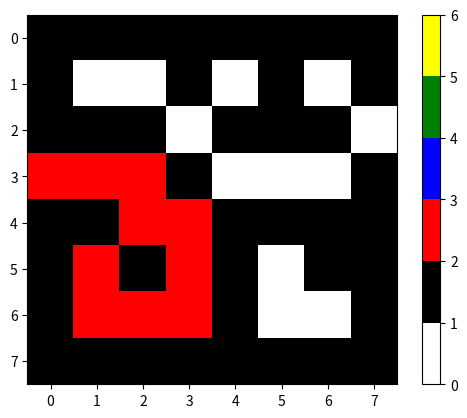

Reproduce this figure in Python.
import numpy as np
import random as rd
import sys
import matplotlib.pyplot as plt
import matplotlib.colors as mcolors

# 递归加深度优先遍历
sys.setrecursionlimit(10000)


class Labyrinth:
    def __init__(self, rows, cols, sparsity):
        """
        初始化一个0 1 构成的矩阵,0为路径,1为墙壁,同时为这个矩阵添加出入口,以列表表示
        :param rows: 矩阵行数
        :param cols: 列数
        :param sparsity: 稀疏程度,越大越稀疏
        """
        # 生成一个全零矩阵
        self.matrix = np.zeros((rows, cols))
        # 生成一个掩码，根据稀疏程度将部分元素置为1
        mask = np.random.rand(rows, cols) > sparsity
        self.matrix[mask] = 1
        # 为迷宫添加墙壁
        self.matrix[-1, :] = 1
        self.matrix[:, -1] = 1
        self.matrix[0, :] = 1
        self.matrix[:, 0] = 1
        # 为矩阵添加出入口
        self.enter_row = rd.randint(1, rows - 2)
        self.exit_row = rd.randint(1, rows - 2)
        self.matrix[self.enter_row, 0] = 0
        self.matrix[self.exit_row, -1] = 0
        self.enter = [self.enter_row, 0]
        self.exit = [self.exit_row, cols - 1]
        del mask, self.enter_row, self.exit_row

    def __str__(self):
        return np.array2string(self.matrix)


class Turtle:
    def __init__(self, mar):
        """
        初始化海龟的初始位置,起点,所在的位置,所在位置的值,并初始化一个记录海龟路径的栈
        :param mar: 传入的迷宫矩阵
        """
        self.mar = mar.matrix
        self.start = mar.enter
        self.exit = mar.exit
        self.current_position = self.start.copy()
        self.path = []
        self.path.append(self.current_position)

    @property
    def value(self):
        return self.mar[tuple(self.current_position)]

    @value.setter
    def value(self, value=1):
        self.mar[tuple(self.current_position)] = value

    def position(self):
        return self.current_position

    def set_position(self, direction):
        row, col = self.current_position
        if direction == 0:
            self.current_position = [row - 1, col]
        elif direction == 1:
            self.current_position = [row + 1, col]
        elif direction == 2:
            self.current_position = [row, col - 1]
        elif direction == 3:  # 这里可能涉及到迷宫的出口,需要特别注意
            self.current_position = [row, col + 1]

    def is_position_available(self, direction):
        row, col = self.current_position
        if direction == 0 and row > 1 and self.mar[row - 1, col] < 0.5:
            return True
        elif direction == 1 and row < self.mar.shape[0] - 2 and self.mar[row + 1, col] < 0.5:
            return True
        elif direction == 2 and col > 1 and self.mar[row, col - 1] < 0.5:
            return True
        elif direction == 3 and self.mar[row, col + 1] < 0.5:  # 这里可能涉及到迷宫的出口,需要特别注意
            return True

    # 这个海龟有点蠢
    def move(self):
        # 碰到出口
        if self.current_position == self.exit:
            self.value = 6
            print("找到出口")
            return True
        if self.value == 0:
            self.value = 2  # 标记地点
        # 依次尝试上下左右四个方向
        found, direction = None, None
        for _direction in [0, 1, 2, 3]:
            if self.is_position_available(_direction):
                found, direction = self.is_position_available(_direction), _direction
        if found:
            self.set_position(direction)
            print(self.current_position)
            self.path.append(self.current_position)  # 标记当前地点
            self.value = 2
            # 如果成功找到出口，返回True
            if self.move():  # 递归地尝试继续走
                return True
            # 如果继续走没有找到出口，回溯继续找
            else:
                self.current_position = self.path.pop(-1)
                print(self.current_position)
                if len(self.path) <= 1:
                    print("寻找出口失败,迷宫不存在解")
                    return False
                elif self.move():
                    return True
        else:
            print("没有找到路径,尝试回溯")
            if len(self.path) <= 1:
                print("已经到达出口,无法回溯,迷宫不存在解")
                return False
    def __str__(self):
        return np.array2string(self.mar)


def plot_labyrinth(matrix):
    # 定义颜色映射
    cmap = mcolors.ListedColormap(['white', 'black', 'red', 'blue', 'green', 'yellow'])
    bounds = [0, 1, 2, 3, 4, 5, 6]
    norm = mcolors.BoundaryNorm(bounds, cmap.N)
    plt.imshow(matrix, cmap=cmap, norm=norm)
    plt.colorbar(ticks=[0, 1, 2, 3, 4, 5, 6])
    plt.show()


# 在有孤立墙壁时, 深度优先遍历有可能陷入死胡同,因此不是一个很好地解决迷宫问题的工具
if __name__ == '__main__':
    labyrinth = Labyrinth(8, 8, 0.6)
    print(labyrinth.matrix)
    turtle = Turtle(labyrinth)
    turtle.move()
    print(turtle)
    plot_labyrinth(turtle.mar)
